Image classification data set "dataset" (SnehalThakur/ComputerVision-CV on GitHub). Class labels (12): black-grass, charlock, cleavers, common chickweed, common wheat, fat hen, loose silky-bent, maize, scentless mayweed, shepherds purse, small-flowered cranesbill, sugar beet.

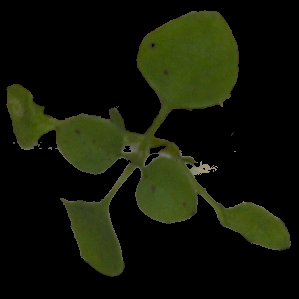
Label: common chickweed

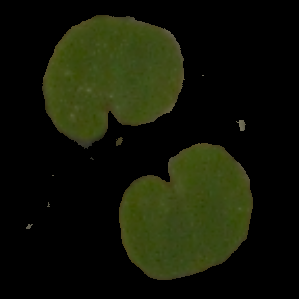
Label: small-flowered cranesbill

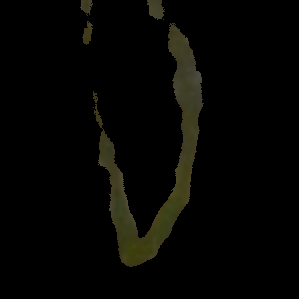
Label: loose silky-bent

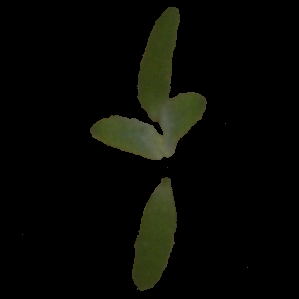
Label: fat hen

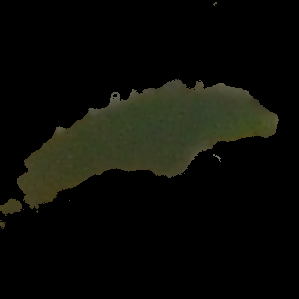
Label: common wheat

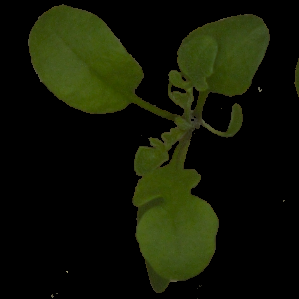
Label: shepherds purse
